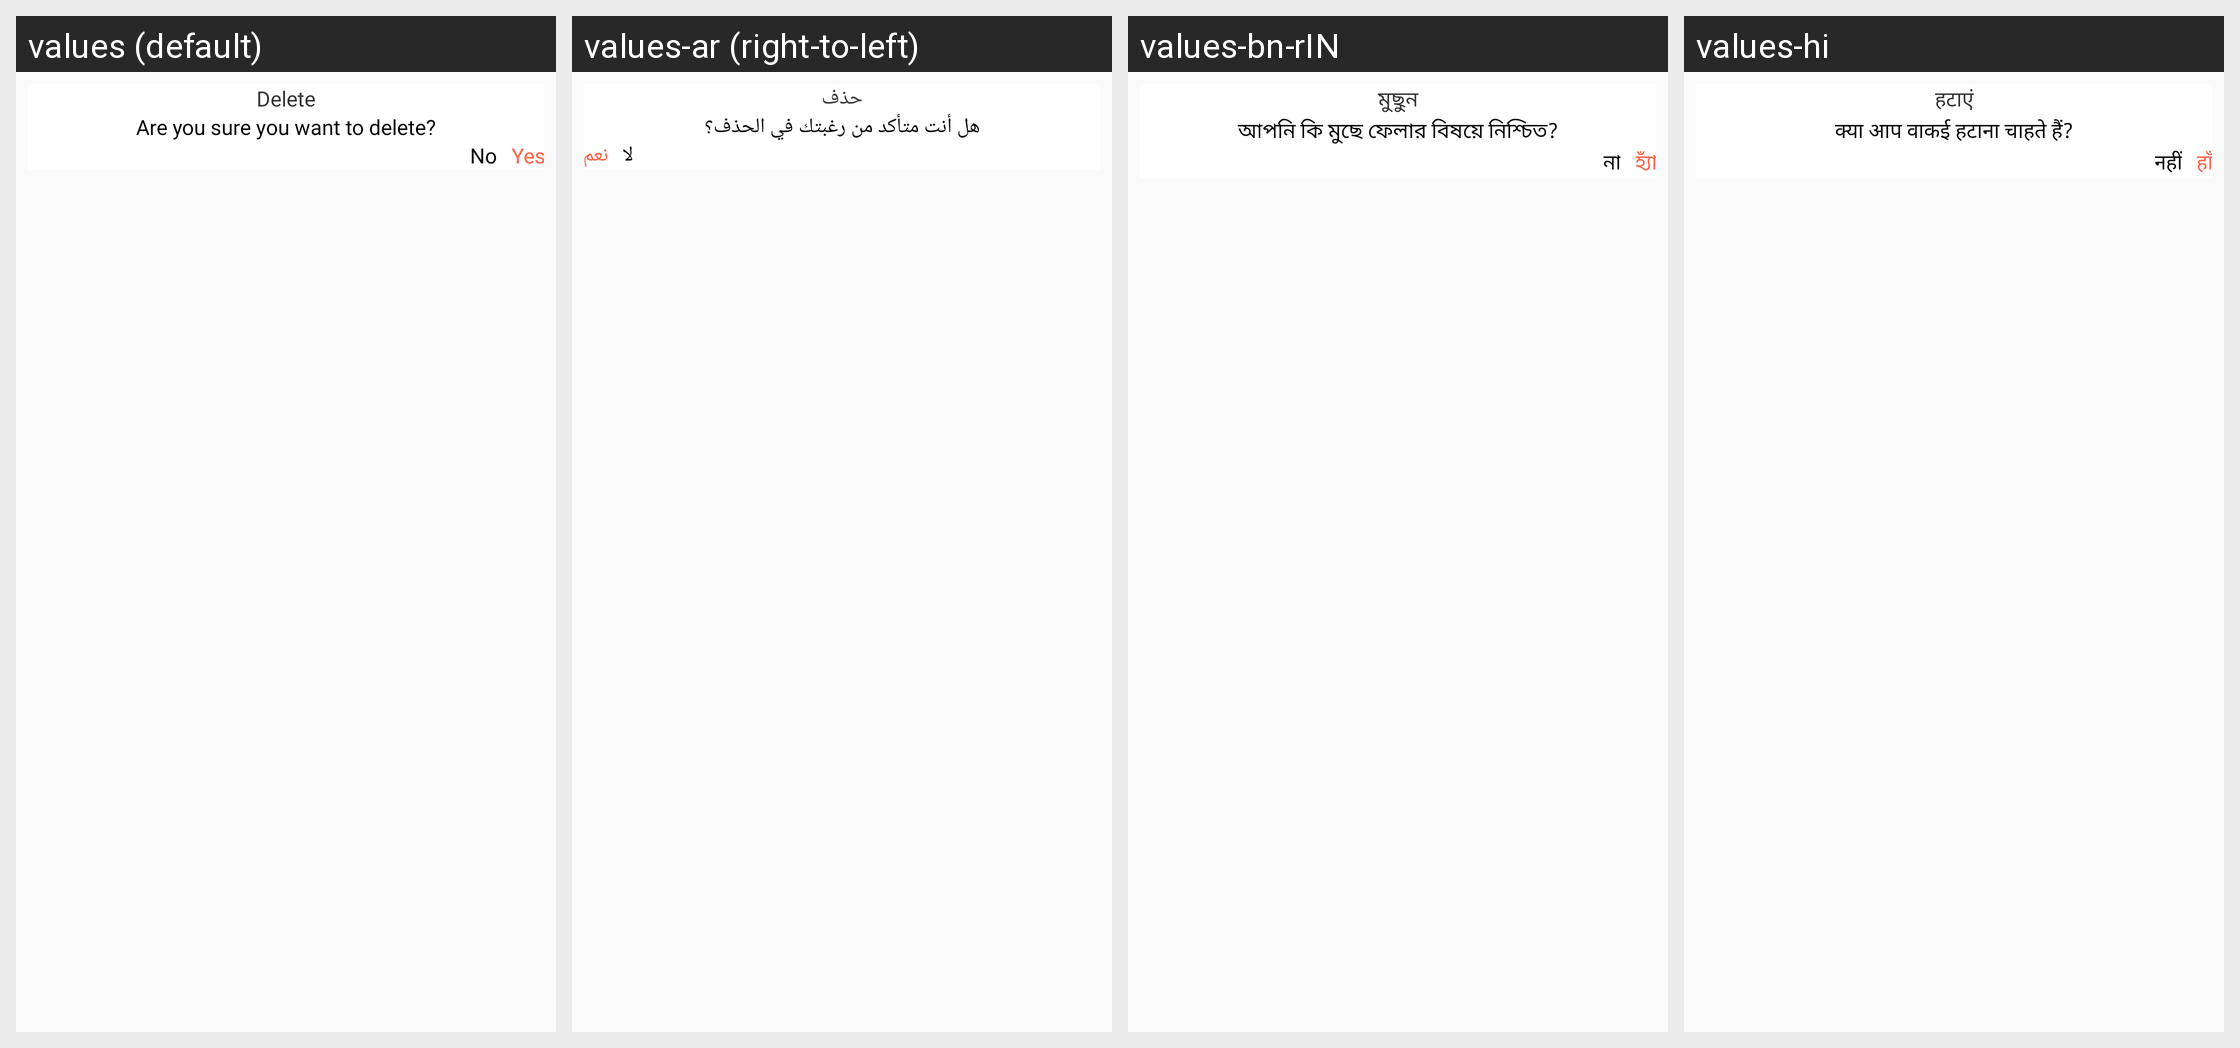

Translations of the strings shown on this Android screen, per locale in the grid:
Android screen res/layout/dg_delete_video.xml rendered under 4 locales, left to right: values (default), values-ar (right-to-left), values-bn-rIN, values-hi. Device: Nexus 5 (rendered at 1080×1920; each locale shown at half size, 540×960, under a caption strip naming it); theme AppTheme_White.
Other locales in the repository, not shown: values-de, values-es, values-fr, values-ja, values-vi.
Strings drawn on this screen, with the default value and each locale's value (text and hints the layout hard-codes, and strings that could not be matched under every locale, appear in the picture but are not listed):

delete
  values: Delete
  values-ar: حذف
  values-bn-rIN: মুছুন
  values-hi: हटाएं

are_you_sure_you_want_to_delete
  values: Are you sure you want to delete?
  values-ar: هل أنت متأكد من رغبتك في الحذف؟
  values-bn-rIN: আপনি কি মুছে ফেলার বিষয়ে নিশ্চিত?
  values-hi: क्या आप वाकई हटाना चाहते हैं?

No
  values: No
  values-ar: لا
  values-bn-rIN: না
  values-hi: नहीं

Yes
  values: Yes
  values-ar: نعم
  values-bn-rIN: হ্যাঁ
  values-hi: हाँ
